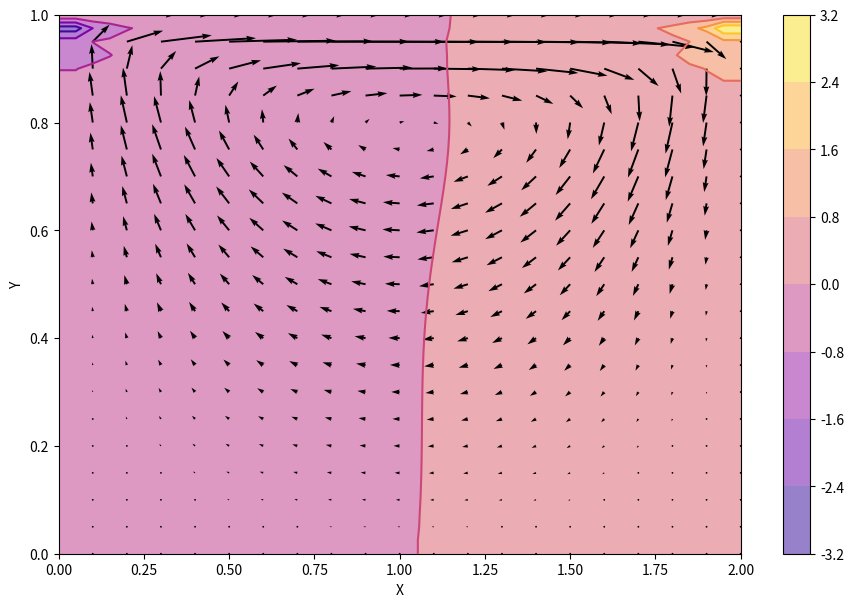
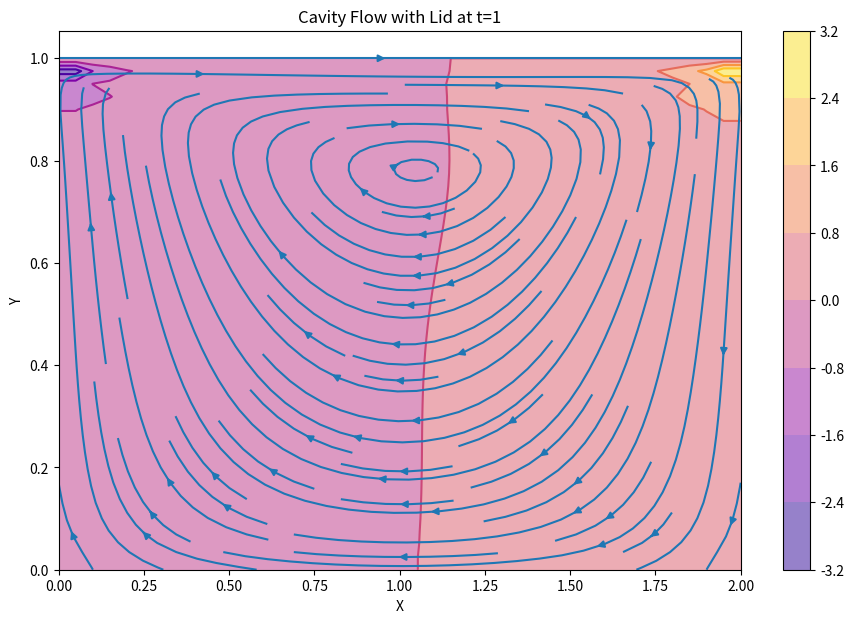

Write the Python code that produced these figures, in order.
"""
 STEP NINE: Cavity flow with Navier-Stokes.

 We have 3 PDEs in this system: two equations for velocity, and one equation
 for pressure. They are as follows:
 	du/dt + u * du/dx + v * du/dy = - (1 / rho) dp/dx + v * (d^2u/dx^2 + d^2u/dy^2)
 	dv/dt + u * dv/dx + v * dv/dy = - (1 / rho) dp/dx + v * (d^2v/dx^2 + d^2v/dy^2)
 	d^2p/dx^2 + d^2p/dy^2 = - rho * ((du/dx * du/dx) + (2 * du/dy * dv/dx) + (dv/dy * dv/dy))

 We then discretize and solve. Doing this, we get the momentum equation in the u direction:
 	u(^n+1)_(i,j) = u(^n)_(i,j) - u(^n)_(i,j) * ((del * t) / (del * x)) * ((u(^n)_(i,j) - u(^n)_(i-1,j)))
 					- v(^n)_(i,j) * ((del * t) / (del * y)) * ((u(^n)_(i,j) - u(^n)_(i,j-1)))
 					- ((del * t) / (rho * 2 * del * x)) * ((p(^n)_(i+1,j) - p(^n)_(i-1,j)))
 					+ v * [((del * t) / (del * x^2)) * ((u(^n)_(i+1,j) - 2u(^n)_(i,j) + u(^n)_(i-1,j)))
 					((del * t) / (del * y^2)) * ((u(^n)_(i,j+1) - 2u(^n)_(i,j) + u(^n)_(i,j-1)))]

 The momentum equation in the v direction:
 	v(^n+1)_(i,j) = v(^n)_(i,j) - u(^n)_(i,j) * ((del * t) / (del * x)) * ((v(^n)_(i,j) - v(^n)_(i-1,j)))
 					- v(^n)_(i,j) * ((del * t) / (del * y)) * ((v(^n)_(i,j) - v(^n)_(i,j-1)))
 					- ((del * t) / (rho * 2 * del * x)) * ((p(^n)_(i+1,j) - p(^n)_(i-1,j)))
 					+ v * [((del * t) / (del * x^2)) * ((v(^n)_(i+1,j) - 2v(^n)_(i,j) + v(^n)_(i-1,j)))
 					((del * t) / (del * y^2)) * ((v(^n)_(i,j+1) - 2v(^n)_(i,j) + v(^n)_(i,j-1)))]

 And the pressure (Poisson) equation:
 	p(^n)_(i,j) = [(p(^n)_(i+1,j) + p(^n)_(i-1,j) * del * y^2) + (p(^n)_(i,j+1) + p(^n)_(i,j+1) * del * x^2)] 
 				  / (2 (del * x^2 + del * y^2))
 				  - ((rho * del * x^2 * del * y^2)) / (2 (del * x^2 + del * y^2))
 				  * [ ((1 / del * t) * ((u_(i+1,j) - u_(i-1,j) / (2 * del * x)) + ((v_(i,j+1) - v_(i,j-1) / (2 * del * y)))
 				  - ((u_(i+1,j) - u_(i-1,j) / (2 * del * x)) * ((u_(i+1,j) - u_(i-1,j) / (2 * del * x))
 				  - 2 * ((u_(i,j+1) - u_(i,j-1) / (2 * del * y)) * ((v_(i+1,j) - v_(i-1,j) / (2 * del * x))
 				  - ((v_(i,j+1) - v_(i,j-1) / (2 * del * y)) * ((v_(i,j-1) - v_(i,j-1) / (2 * del * y)) ]

 Here, our initial conditions are:
 	u, v, p = 0 everywhere

 And our boundary conditions are:
 	u = 1 at y = 2
 	u, v = 0 on other boundaries
 	dp/dy = 0 at y = 0
 	p = 0 at y = 2
 	dp/dx = 0 at x = 0, 2

"""

import numpy as np
import matplotlib.pyplot as plt
import matplotlib.cm as cm
import time, sys
from mpl_toolkits.mplot3d import Axes3D

# Variable declarations
nx = 41
ny = 41
nt = 500
nit = 50
dx = 2 / (nx - 1)
dy = 2 / (ny - 1)

x = np.linspace(0, 2, nx)
y = np.linspace(0, 1, ny)
X, Y = np.meshgrid(x, y)

rho = 1
nu = .1
dt = .001

u = np.zeros((ny,nx))
v = np.zeros((ny,nx))
p = np.zeros((ny,nx))
b = np.zeros((ny,nx))

# We'll use two functions to break up the calculations of the pressure Poisson equation, for the sake of clarity and managing errors.

# The first function deals with the second half of the equation, which I bracketed in my overview
def build_up(b, rho, dt, u, v, dx, dy):
	b[1:-1, 1:-1] = (rho * (1 / dt * ((u[1:-1, 2:] - u[1:-1, 0:-2]) / (2 * dx) + (v[2:, 1:-1] - v[0:-2, 1:-1]) / (2 * dy)) 
					- ((u[1:-1, 2:] - u[1:-1, 0:-2]) / (2 * dx))**2 
					- 2 * ((u[2:, 1:-1] - u[0:-2, 1:-1]) / (2 * dy) * (v[1:-1, 2:] - v[1:-1, 0:-2]) / (2 * dx)) 
					- ((v[2:, 1:-1] - v[0:-2, 1:-1]) / (2 * dy))**2))
	return b

# The second function handles the remainder of the Poisson equation and boundary conditions
def poisson(p, dx, dy, b):
	pn = np.empty_like(p)
	pn = p.copy()

	for q in range(nit):
		pn = p.copy()
		p[1:-1, 1:-1] = (((pn[1:-1, 2:] + pn[1:-1, 0:-2]) * dy**2 + (pn[2:, 1:-1] + pn[0:-2, 1:-1]) * dx**2) 
						/ (2 * (dx**2 + dy**2)) 
						- dx**2 * dy**2 / (2 * (dx**2 + dy**2)) 
						* b[1:-1,1:-1])
		# Boundary conditions
		p[:, -1] = p[:, -2]			# dp/dx = 0 at x = 2
		p[0, :] = p[1, :]			# dp/dy = 0 at y = 0
		p[:, 0] = p[:, 1]			# dp/dx = 0 at x = 0
		p[-1, :] = 0				# p = 0 at y = 2

	return p



# This function handles both momentum equations and their boundary conditions, 
# incorporating our p from previous Poisson functions for convenient plotting
def cavity_flow(nt, u, v, dt, dx, dy, p, rho, nu):
	un = np.empty_like(u)
	vn = np.empty_like(v)
	b = np.zeros((ny,nx))

	for n in range(nt):
		un = u.copy()
		vn = v.copy()

		b = build_up(b, rho, dt, u, v, dx, dy)
		p = poisson(p, dx, dy, b)

		u[1:-1, 1:-1] = (un[1:-1, 1:-1] - un[1:-1, 1:-1] * dt / dx * (un[1:-1, 1:-1] - un[1:-1, 0:-2]) 
						- vn[1:-1, 1:-1] * dt / dy * (un[1:-1, 1:-1] - un[0:-2, 1:-1])
						- dt / (2 * rho * dx) * (p[1:-1, 2:] - p[1:-1, 0:-2]) 
						+ nu * (dt / dx**2 * (un[1:-1, 2:] - 2 * un[1:-1, 1:-1] + un[1:-1, 0:-2]) 
						+ dt / dy**2 * (un[2:, 1:-1] - 2 * un[1:-1, 1:-1] + un[0:-2, 1:-1])))
		v[1:-1, 1:-1] = (vn[1:-1, 1:-1] - un[1:-1, 1:-1] * dt / dx * (vn[1:-1, 1:-1] - vn[1:-1, 0:-2]) 
						- vn[1:-1, 1:-1] * dt / dy * (vn[1:-1, 1:-1] - vn[0:-2, 1:-1]) 
						- dt / (2 * rho * dy) * (p[2:, 1:-1] - p[0:-2, 1:-1]) 
						+ nu * (dt / dx**2 * (vn[1:-1, 2:] - 2 * vn[1:-1, 1:-1] + vn[1:-1, 0:-2]) 
						+ dt / dy**2 * (vn[2:, 1:-1] - 2 * vn[1:-1, 1:-1] + vn[0:-2, 1:-1])))

		# Boundary conditions
		u[0, :] = 0
		u[:, 0] = 0
		u[:, -1] = 0
		u[-1, :] = 1		# Velocity on cavity lid is 1
		v[0, :] = 0
		v[:, 0] = 0
		v[:, -1] = 0
		v[-1, :] = 0

	return u, v, p

# Conditions for the solver
u = np.zeros((ny,nx))
v = np.zeros((ny,nx))
p = np.zeros((ny,nx))
b = np.zeros((ny,nx))
nt = 700
u, v, p = cavity_flow(nt, u, v, dt, dx, dy, p, rho, nu)

# Plot the results as a velocity field
fig = plt.figure(figsize=(11,7), dpi=100)
plt.contourf(X, Y, p, alpha=0.5, cmap=cm.plasma)  
plt.colorbar()
plt.contour(X, Y, p, cmap=cm.plasma)
plt.quiver(X[::2, ::2], Y[::2, ::2], u[::2, ::2], v[::2, ::2]) 
plt.xlabel('X')
plt.ylabel('Y')

# We can also visualize with a streamplot
fig = plt.figure(figsize=(11, 7), dpi=100)
plt.contourf(X, Y, p, alpha=0.5, cmap=cm.plasma)
plt.colorbar()
plt.contour(X, Y, p, cmap=cm.plasma)
plt.streamplot(X, Y, u, v)
plt.xlabel('X')
plt.ylabel('Y')
plt.title('Cavity Flow with Lid at t=1')
plt.show()
